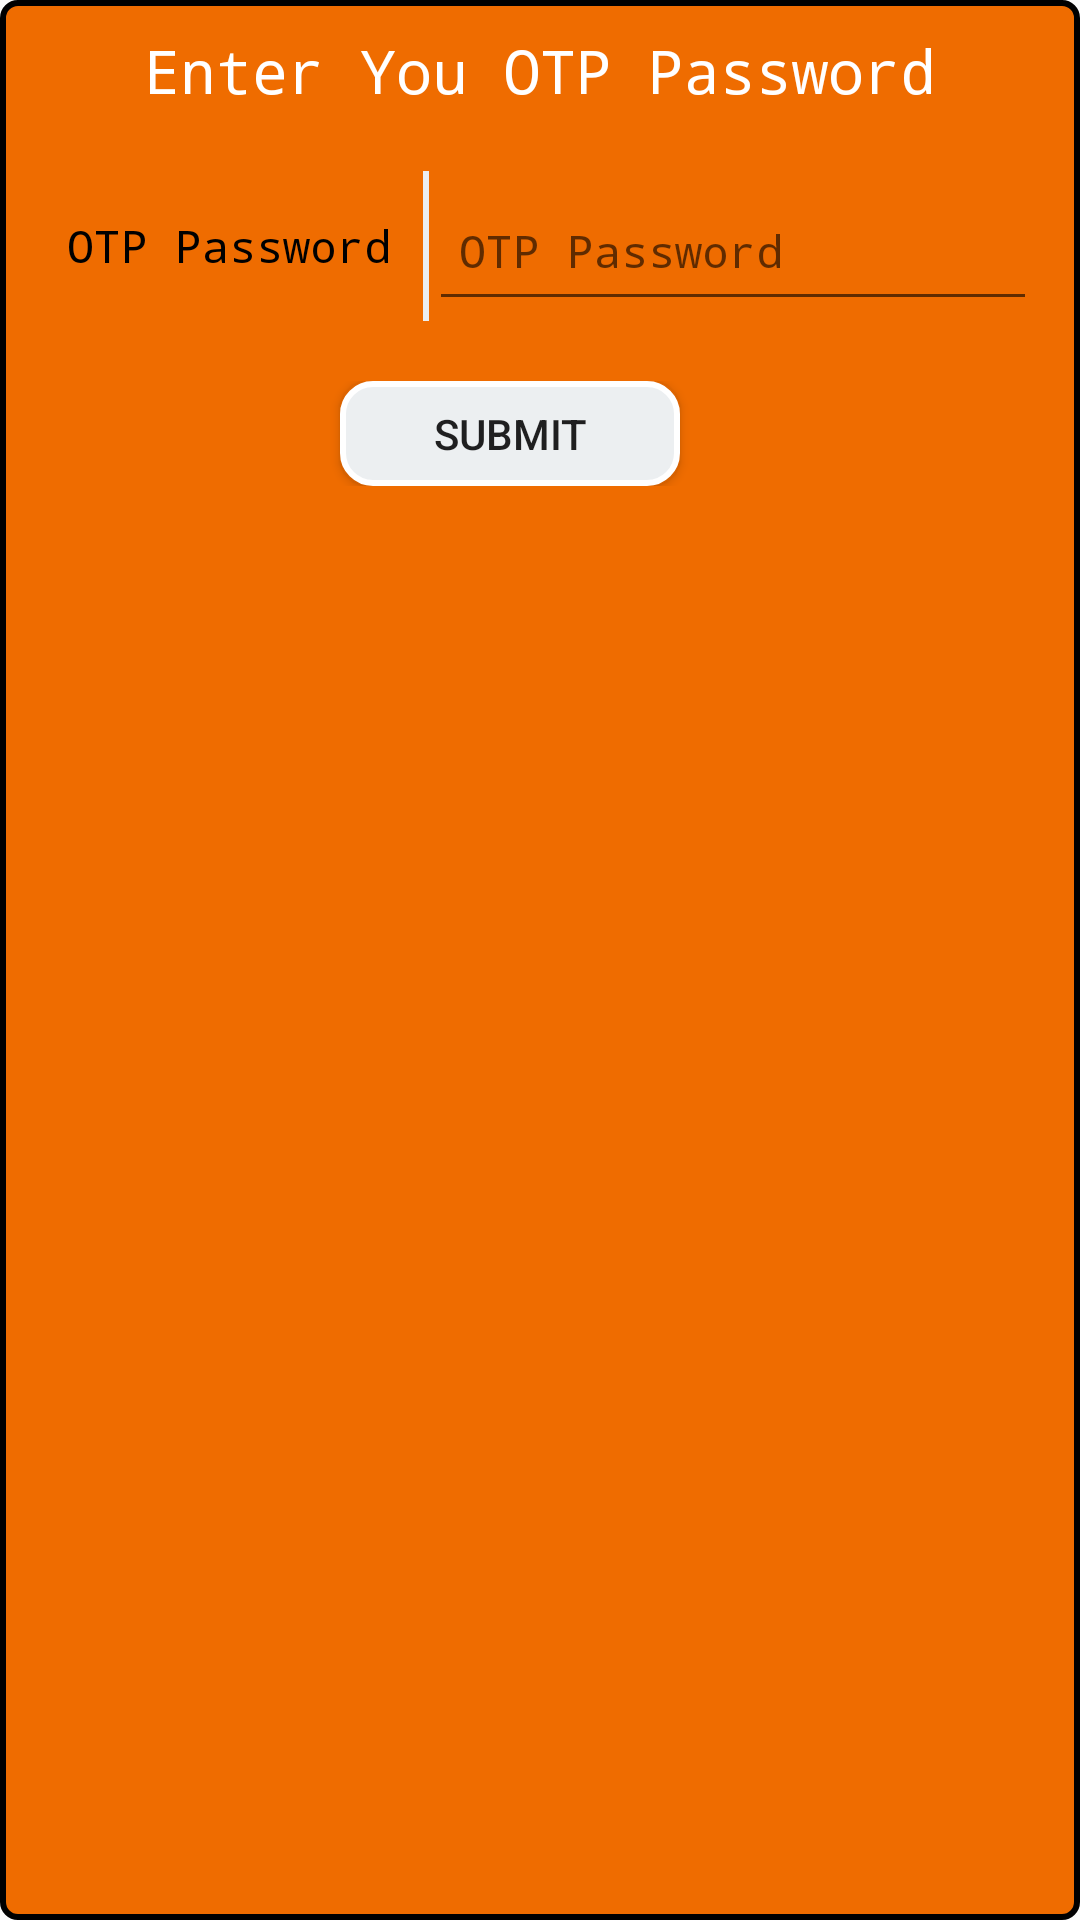

This screen was rendered from an Android layout file. Write that file and the resources it references.
<!-- AndroidManifest.xml: application theme AppTheme -->
<!-- res/layout/otpdialoglayout.xml -->
<?xml version="1.0" encoding="utf-8"?>
<LinearLayout xmlns:android="http://schemas.android.com/apk/res/android"
    android:orientation="vertical"
    android:layout_width="match_parent"
    android:layout_height="wrap_content"
    style="@style/Login"
    android:background="@drawable/orangeitems">

    <RelativeLayout
        android:layout_width="match_parent"
        android:layout_height="wrap_content"
        android:id="@+id/PasswordDialogTop">

        <ImageView
            android:layout_width="wrap_content"
            android:layout_height="wrap_content"
            android:src="@drawable/close2"
            android:padding="5dp"
            android:layout_alignParentRight="true"
            android:id="@+id/otpclosedialog"/>
    </RelativeLayout>

    <TextView
        android:layout_width="match_parent"
        android:layout_height="wrap_content"
        android:id="@+id/PasswordTitle"
        android:text="Enter You OTP Password"
        android:gravity="center"
        android:textSize="20dp"
        android:layout_marginBottom="10dp"
        android:typeface="monospace"
        android:textColor="@color/white"
        android:layout_gravity="center"/>



    <RelativeLayout
        android:id="@+id/PasswordDialogMiddle"
        android:layout_width="match_parent"
        android:layout_height="wrap_content">

        <LinearLayout
            android:id="@+id/PasswordOldPass"
            android:weightSum="4"
            android:gravity="center"
            android:background="@drawable/dialogitembackground"
            android:layout_margin="10dp"
            android:orientation="horizontal"
            android:layout_width="match_parent"
            android:layout_height="50dp">

            <TextView
                android:id="@+id/txtPasswordOldPassword"
                android:layout_weight="1.5"
                android:layout_width="0dp"
                android:layout_height="wrap_content"
                android:textSize="15dp"
                android:padding="8dp"
                android:typeface="monospace"
                android:text="OTP Password"
                android:textColor="@color/black"/>

            <View
                android:layout_width="2dp"
                android:layout_height="match_parent"
                android:background="@color/gray"/>

            <EditText
                android:id="@+id/edtOTPForRegistration"
                android:layout_weight="2.4"
                android:inputType="number"
                android:layout_width="0dp"
                android:paddingLeft="10dp"
                android:layout_height="match_parent"
                android:hint="OTP Password"
                android:typeface="monospace"
                android:textSize="15dp"
                android:textColor="@color/black"/>

        </LinearLayout>

    </RelativeLayout>

    <LinearLayout
        android:id="@+id/BookHomeVisitPreferSubmit"
        android:weightSum="3"
        android:layout_marginBottom="10dp"
        android:gravity="center"
        android:layout_marginTop="10dp"
        android:orientation="horizontal"
        android:layout_width="match_parent"
        android:layout_height="wrap_content">

        
            
            
            
            
            
            
            
            
            

        <Button
            android:id="@+id/btnOtpSubmit"
            android:layout_weight="1"
            android:layout_width="0dp"
            android:layout_height="35dp"
            android:background="@drawable/btncorner"
            android:text="Submit"
            android:layout_marginRight="20dp"
            android:gravity="center"/>

    </LinearLayout>

</LinearLayout>
<!-- resources referenced by this layout -->
<resources>
  <color name="black">#000000</color>
  <color name="gray">#ECEFF1</color>
  <color name="white">#ffffff</color>
  <!-- drawable btncorner (drawable) -->
  <?xml version="1.0" encoding="utf-8"?>
  <shape xmlns:android="http://schemas.android.com/apk/res/android">
  
      <solid android:color="@color/gray"/>
  
      <corners android:radius="10dp"/>
  
      <stroke android:color="@color/white"
          android:width="2dp"/>
  
  </shape>
  <!-- drawable orangeitems (drawable) -->
  <?xml version="1.0" encoding="utf-8"?>
  <shape xmlns:android="http://schemas.android.com/apk/res/android">
  
      <solid android:color="@color/orange1"/>
  
      <corners android:radius="5dp"/>
  
      <stroke android:width="2dp"
          android:color="@color/black"/>
  
  </shape>
  <style name="Login" parent="Theme.AppCompat.Light.NoActionBar">
          
          <item name="colorPrimary">#EF6C00</item>
          <item name="colorPrimaryDark">@color/colorPrimaryDark</item>
          <item name="colorAccent">@color/colorAccent</item>
          <item name="spinnerStyle">@style/Widget.App.Spinner</item>
          <item name="android:spinnerStyle">@style/Widget.App.Spinner</item>
      </style>
  <style name="AppTheme" parent="Theme.AppCompat.Light.DarkActionBar">
          
          <item name="colorPrimary">#EF6C00</item>
          <item name="colorPrimaryDark">@color/colorPrimaryDark</item>
          <item name="colorAccent">@color/colorAccent</item>
          <item name="spinnerStyle">@style/Widget.App.Spinner</item>
          <item name="android:spinnerStyle">@style/Widget.App.Spinner</item>
      </style>
  <color name="orange1">#EF6C00</color>
  <color name="colorPrimaryDark">#303F9F</color>
  <color name="colorAccent">#FF4081</color>
  <style name="Widget.App.Spinner" parent="@style/Widget.AppCompat.Spinner">
          <item name="overlapAnchor">true</item>
          <item name="android:background">#ffffff</item>
      </style>
</resources>
